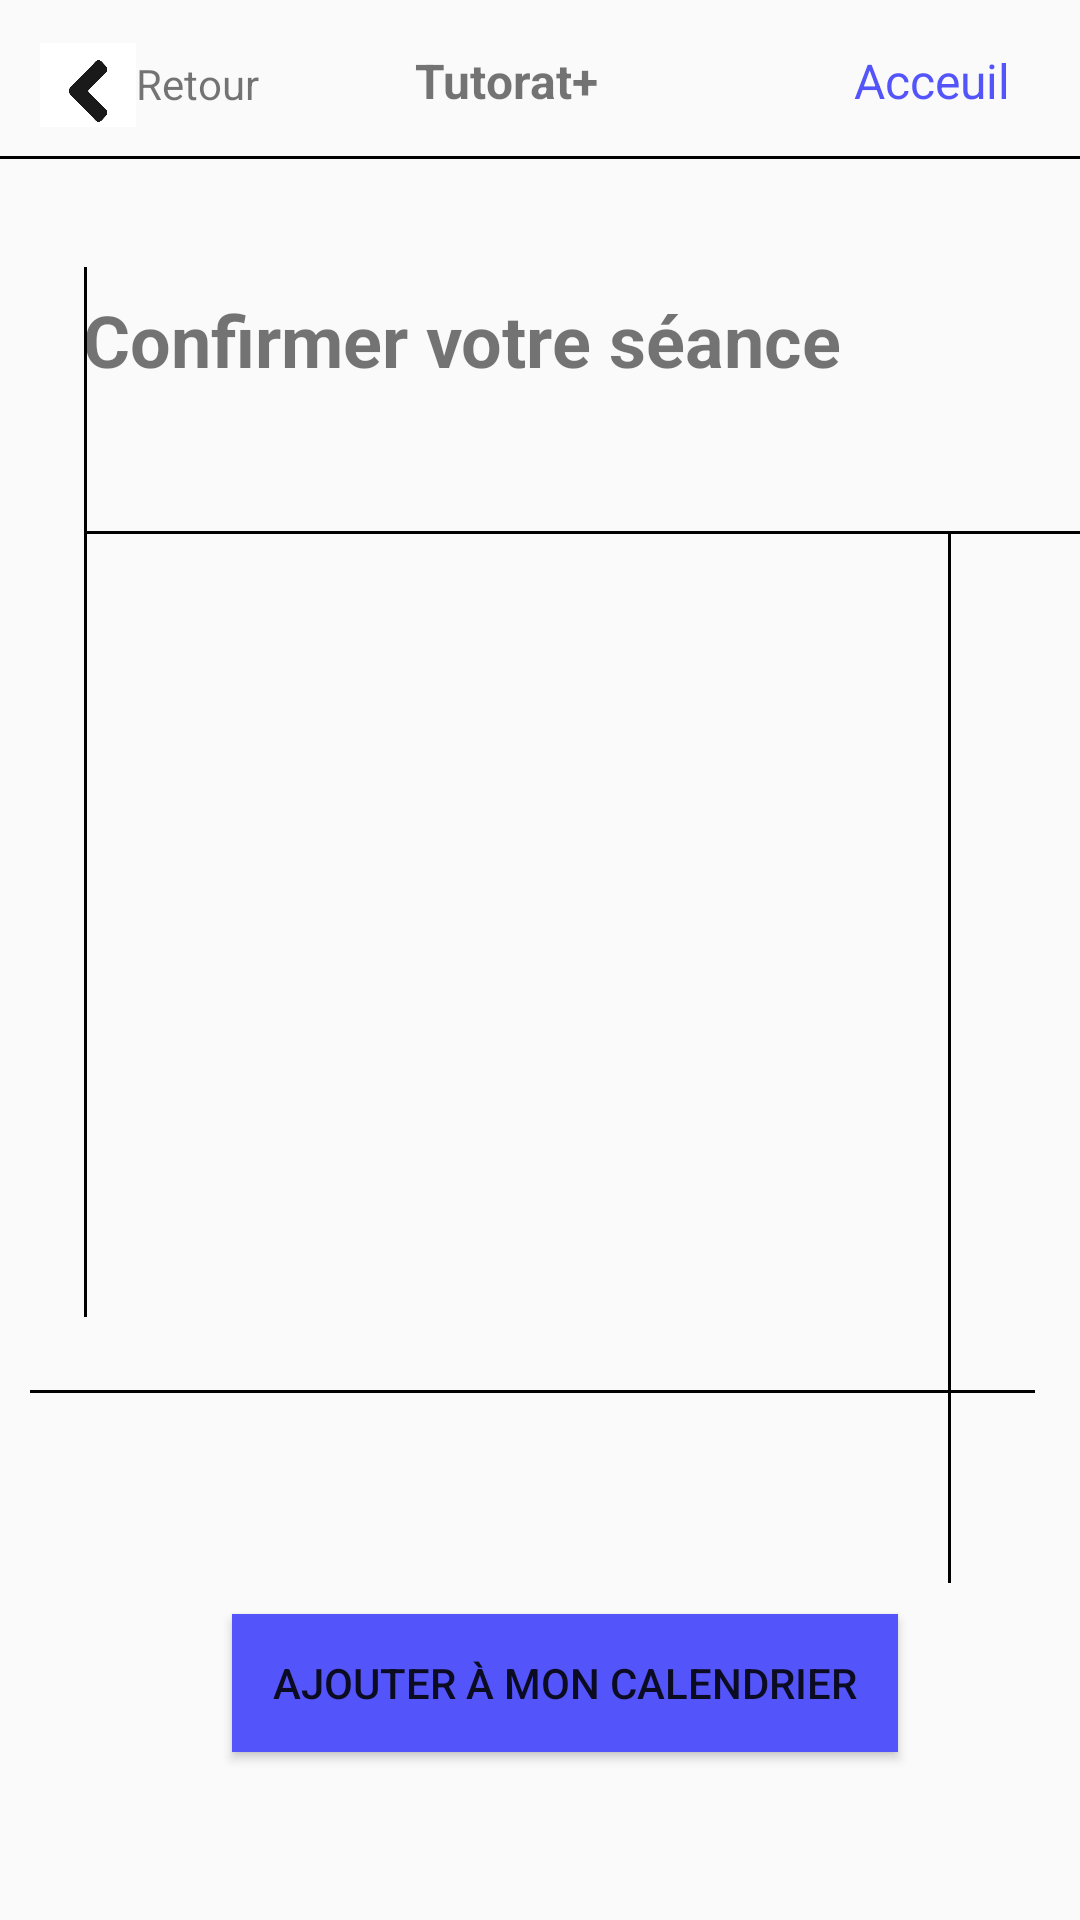

The Android layout XML behind this screen, and the referenced resources:
<!-- AndroidManifest.xml: application theme Theme.TutoratPlus -->
<!-- res/layout/fragment_page_confirmation.xml -->
<?xml version="1.0" encoding="utf-8"?>
<androidx.constraintlayout.widget.ConstraintLayout
    xmlns:android="http://schemas.android.com/apk/res/android"
    xmlns:app="http://schemas.android.com/apk/res-auto"
    xmlns:tools="http://schemas.android.com/tools"
    android:layout_width="match_parent"
    android:layout_height="match_parent"
    tools:context=".presentation.informationPersonnelle.VueInformationPersonnlle">



    <TextView
        android:id="@+id/sujetPage"
        android:layout_width="304dp"
        android:layout_height="40dp"
        android:layout_marginTop="44dp"
        android:text="@string/confirmer_votre_s_ance"
        android:textSize="24sp"
        android:textStyle="bold"
        app:layout_constraintEnd_toEndOf="parent"
        app:layout_constraintHorizontal_bias="0.495"
        app:layout_constraintStart_toStartOf="parent"
        app:layout_constraintTop_toBottomOf="@+id/ligneNoire"
        tools:ignore="MissingConstraints" />
    
    <LinearLayout
        android:id="@+id/buttonRetour"
        android:layout_width="80dp"
        android:layout_height="28dp"
        app:layout_constraintBottom_toTopOf="@+id/sujetPage"
        app:layout_constraintEnd_toEndOf="parent"
        app:layout_constraintHorizontal_bias="0.048"
        app:layout_constraintStart_toStartOf="parent"
        app:layout_constraintTop_toTopOf="parent"
        app:layout_constraintVertical_bias="0.21">

        <ImageView
            android:layout_width="32dp"
            android:layout_height="32dp"
            android:src="@drawable/flecheback" />

        <TextView
            android:layout_width="48dp"
            android:layout_height="match_parent"
            android:layout_marginTop="4dp"
            android:text="@string/retour" />

    </LinearLayout>

    <TextView
        android:id="@+id/textTitre"
        android:layout_width="67dp"
        android:layout_height="30dp"
        android:layout_marginTop="16dp"
        android:text="@string/tutorat"
        android:textSize="16sp"
        android:textStyle="bold"
        app:layout_constraintEnd_toEndOf="parent"
        app:layout_constraintHorizontal_bias="0.225"
        app:layout_constraintStart_toEndOf="@+id/buttonRetour"
        app:layout_constraintTop_toTopOf="parent" />

    <TextView
        android:id="@+id/textAcceuil"
        android:layout_width="wrap_content"
        android:layout_height="wrap_content"
        android:layout_marginTop="16dp"
        android:text="@string/acceuil"
        android:textColor="@color/bleu"
        android:textSize="16sp"
        app:layout_constraintEnd_toEndOf="parent"
        app:layout_constraintHorizontal_bias="0.773"
        app:layout_constraintStart_toEndOf="@+id/textTitre"
        app:layout_constraintTop_toTopOf="parent" />

    <TextView
        android:id="@+id/ligneNoire"
        android:layout_width="match_parent"
        android:layout_height="1dp"
        android:layout_marginTop="6dp"
        android:layout_marginBottom="43dp"
        android:background="#000000"
        android:paddingBottom="2dp"
        android:textSize="16sp"
        android:textStyle="bold"
        app:layout_constraintBottom_toTopOf="@+id/sujetPage"
        app:layout_constraintTop_toBottomOf="@+id/textTitre"
        tools:ignore="MissingConstraints"
        tools:layout_editor_absoluteX="0dp" />

    

    

    <TextView
        android:id="@+id/ligneHaut2"
        android:layout_width="335sp"
        android:layout_height="1dp"
        android:layout_marginStart="28dp"
        android:layout_marginTop="40dp"
        android:background="#000000"
        android:paddingBottom="2dp"

        android:textSize="16sp"
        android:textStyle="bold"
        app:layout_constraintStart_toStartOf="parent"
        app:layout_constraintTop_toBottomOf="@+id/sujetPage"
        tools:ignore="MissingConstraints" />

    

    <TextView
        android:id="@+id/champNomCours"
        android:layout_width="297dp"
        android:layout_height="23dp"
        android:layout_marginTop="8dp"
        android:text=""
        app:layout_constraintEnd_toStartOf="@+id/lignedroite"
        app:layout_constraintHorizontal_bias="0.307"
        app:layout_constraintStart_toEndOf="@+id/ligneGauche"
        app:layout_constraintTop_toBottomOf="@+id/ligneHaut2"
        tools:ignore="MissingConstraints" />

    <TextView
        android:id="@+id/ligneGauche"
        android:layout_width="1sp"
        android:layout_height="350dp"
        android:layout_marginStart="28dp"
        android:layout_marginBottom="200dp"
        android:background="#000000"
        android:paddingBottom="2dp"
        android:textSize="16sp"
        android:textStyle="bold"
        app:layout_constraintBottom_toBottomOf="parent"
        app:layout_constraintStart_toStartOf="parent"
        app:layout_constraintTop_toBottomOf="@+id/textTitre"
        app:layout_constraintVertical_bias="0.977"
        tools:ignore="MissingConstraints" />

    <TextView
        android:id="@+id/lignedroite"
        android:layout_width="1sp"
        android:layout_height="350dp"
        android:layout_marginTop="140dp"
        android:layout_marginEnd="28dp"
        android:background="#000000"
        android:paddingBottom="2dp"
        android:textSize="16sp"
        android:textStyle="bold"
        app:layout_constraintEnd_toEndOf="parent"
        app:layout_constraintHorizontal_bias="0.95"
        app:layout_constraintStart_toEndOf="@+id/ligneGauche"
        app:layout_constraintTop_toBottomOf="@+id/textAcceuil"
        tools:ignore="MissingConstraints" />

    <TextView
        android:id="@+id/ligneBas"
        android:layout_width="335dp"
        android:layout_height="1dp"


        android:layout_marginBottom="50dp"

        android:background="#000000"
        android:paddingBottom="2dp"
        android:textSize="16sp"
        android:textStyle="bold"
        app:layout_constraintBottom_toBottomOf="parent"
        app:layout_constraintEnd_toEndOf="parent"
        app:layout_constraintHorizontal_bias="0.394"
        app:layout_constraintStart_toStartOf="parent"
        app:layout_constraintTop_toBottomOf="@+id/ligneHaut2"
        app:layout_constraintVertical_bias="0.694"
        tools:ignore="MissingConstraints" />

    

    <Button
        android:id="@+id/buttonContinuer"
        android:layout_width="222dp"
        android:layout_height="46dp"
        android:layout_marginBottom="56dp"
        android:background="@color/bleu"
        android:text="@string/ajouter_mon_calendrier"
        app:layout_constraintBottom_toBottomOf="parent"
        app:layout_constraintEnd_toEndOf="parent"
        app:layout_constraintHorizontal_bias="0.56"
        app:layout_constraintStart_toStartOf="parent"
        app:layout_constraintTop_toBottomOf="@+id/ligneBas"
        app:layout_constraintVertical_bias="1.0"
        tools:ignore="MissingConstraints" />

    

    
    
    

    

    <TextView
        android:id="@+id/champNomTuteur"
        android:layout_width="wrap_content"
        android:layout_height="wrap_content"
        android:layout_marginTop="48dp"
        android:text=""
        app:layout_constraintEnd_toStartOf="@+id/lignedroite"
        app:layout_constraintHorizontal_bias="0.071"
        app:layout_constraintStart_toEndOf="@+id/ligneGauche"
        app:layout_constraintTop_toBottomOf="@+id/ligneHaut2"
        tools:ignore="MissingConstraints" />

    <TextView
        android:id="@+id/champDate"
        android:layout_width="315dp"
        android:layout_height="30dp"
        android:layout_marginTop="76dp"
        android:text=""
        app:layout_constraintEnd_toStartOf="@+id/lignedroite"
        app:layout_constraintHorizontal_bias="0.081"
        app:layout_constraintStart_toEndOf="@+id/ligneGauche"
        app:layout_constraintTop_toBottomOf="@+id/ligneHaut2"
        tools:ignore="MissingConstraints" />

    <TextView
        android:id="@+id/champDAConfirmation"
        android:layout_width="wrap_content"
        android:layout_height="wrap_content"
        android:layout_marginTop="124dp"
        android:text=""
        app:layout_constraintEnd_toStartOf="@+id/lignedroite"
        app:layout_constraintHorizontal_bias="0.035"
        app:layout_constraintStart_toEndOf="@+id/ligneGauche"
        app:layout_constraintTop_toBottomOf="@+id/ligneHaut2"
        tools:ignore="MissingConstraints" />

    <TextView
        android:id="@+id/champPrenomConfirmation"
        android:layout_width="wrap_content"
        android:layout_height="wrap_content"
        android:layout_marginTop="160dp"
        android:text=""
        app:layout_constraintEnd_toStartOf="@+id/lignedroite"
        app:layout_constraintHorizontal_bias="0.035"
        app:layout_constraintStart_toEndOf="@+id/ligneGauche"
        app:layout_constraintTop_toBottomOf="@+id/ligneHaut2"
        tools:ignore="MissingConstraints" />

    <TextView
        android:id="@+id/champNomConfirmation"
        android:layout_width="wrap_content"
        android:layout_height="wrap_content"
        android:layout_marginTop="200dp"
        android:text=""
        app:layout_constraintEnd_toStartOf="@+id/lignedroite"
        app:layout_constraintHorizontal_bias="0.035"
        app:layout_constraintStart_toEndOf="@+id/ligneGauche"
        app:layout_constraintTop_toBottomOf="@+id/ligneHaut2"
        tools:ignore="MissingConstraints" />

    <TextView
        android:id="@+id/champCourrielConfirmation"
        android:layout_width="wrap_content"
        android:layout_height="wrap_content"
        android:layout_marginBottom="88dp"
        android:text=""
        app:layout_constraintBottom_toTopOf="@+id/ligneBas"
        app:layout_constraintEnd_toStartOf="@+id/lignedroite"
        app:layout_constraintHorizontal_bias="0.035"
        app:layout_constraintStart_toEndOf="@+id/ligneGauche"
        tools:ignore="MissingConstraints" />


</androidx.constraintlayout.widget.ConstraintLayout>
<!-- resources referenced by this layout -->
<resources>
  <color name="bleu">#5454FB</color>
  <!-- drawable flecheback: png bitmap (drawable, 20891 bytes) -->
  <string name="acceuil">Acceuil</string>
  <string name="ajouter_mon_calendrier">Ajouter à mon calendrier</string>
  <string name="confirmer_votre_s_ance">Confirmer votre séance</string>
  <string name="retour">Retour</string>
  <string name="tutorat">Tutorat+</string>
  <style name="Theme.TutoratPlus" parent="Base.Theme.TutoratPlus" />
  <style name="Base.Theme.TutoratPlus" parent="Theme.AppCompat.Light.NoActionBar">
          
          
      </style>
</resources>
